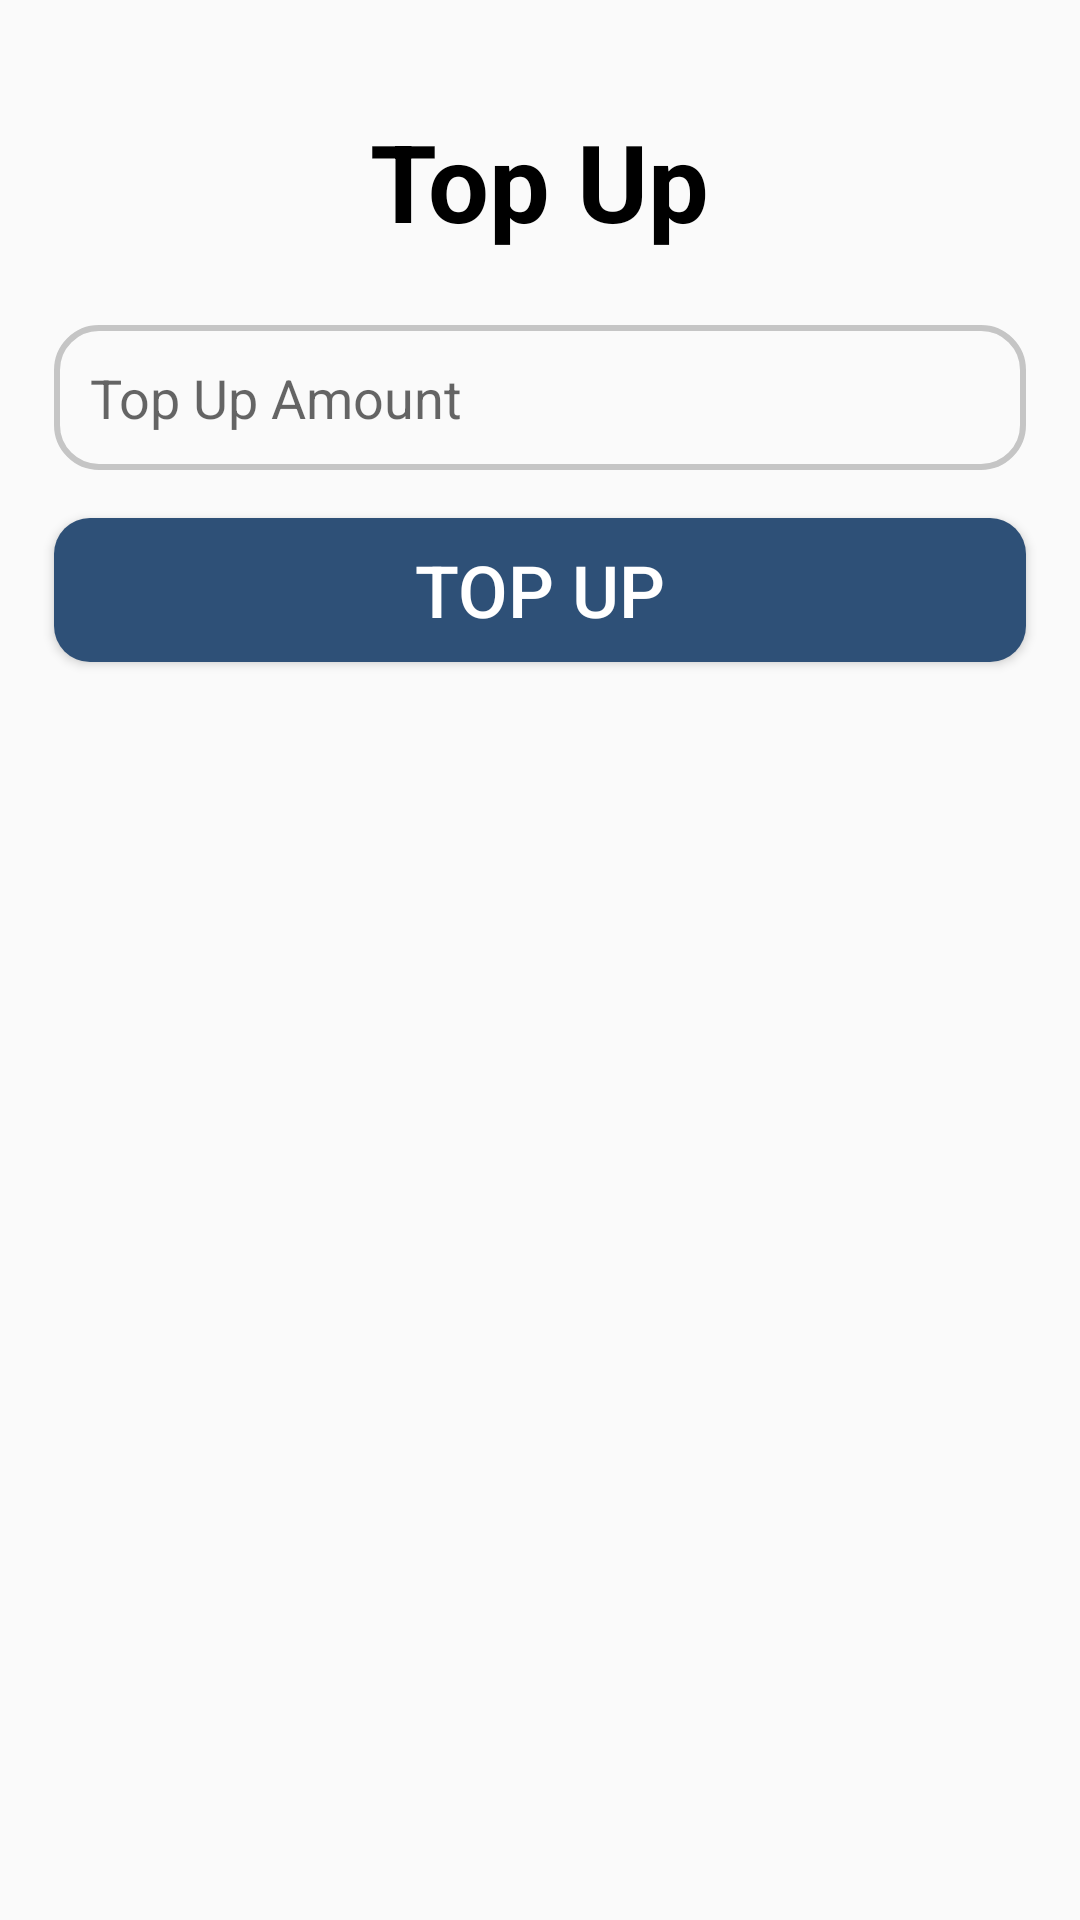

Android layout source for this screen:
<!-- AndroidManifest.xml: application theme Theme.Fusionbank -->
<!-- res/layout/activity_top_up.xml -->
<?xml version="1.0" encoding="utf-8"?>
<LinearLayout xmlns:android="http://schemas.android.com/apk/res/android"
    xmlns:tools="http://schemas.android.com/tools"
    android:id="@+id/main"
    android:layout_width="match_parent"
    android:layout_height="match_parent"
    tools:context=".TopUp"
    android:orientation="vertical">

    <TextView
        android:layout_width="wrap_content"
        android:layout_height="wrap_content"
        android:text="Top Up"
        android:layout_gravity="center"
        android:textColor="@color/black"
        android:textSize="36sp"
        android:layout_marginTop="36dp"
        android:textStyle="bold" />

    <EditText
        android:layout_width="match_parent"
        android:layout_height="wrap_content"
        android:hint="Top Up Amount"
        android:id="@+id/topUpAmount"
        android:background="@drawable/background_input"
        android:padding="12dp"
        android:layout_marginTop="24dp"
        android:layout_marginHorizontal="18dp"
        android:inputType="number"/>


    <Button
        android:layout_width="match_parent"
        android:layout_height="wrap_content"
        android:id="@+id/topUpButton"
        android:layout_marginTop="16dp"
        android:background="@drawable/button_main"
        tools:layout_editor_absoluteX="0dp"
        android:text="Top Up"
        android:textColor="@color/white"
        android:textSize="24sp"
        android:layout_marginHorizontal="18dp"
        tools:layout_editor_absoluteY="315dp" />


</LinearLayout>
<!-- resources referenced by this layout -->
<resources>
  <color name="black">#FF000000</color>
  <color name="white">#FFFFFFFF</color>
  <!-- drawable background_input (drawable) -->
  <?xml version="1.0" encoding="utf-8"?>
  <selector xmlns:android="http://schemas.android.com/apk/res/android">
      <item android:state_focused="true">
          <shape>
              <corners android:radius="14dp"/>
              <stroke android:color="@color/blue" android:width="2dp"/>
          </shape>
  
      </item>
  
      <item>
          <shape>
              <corners android:radius="14dp"/>
              <stroke android:color="#C5C5C5" android:width="2dp"/>
          </shape>
      </item>
  
  </selector>
  <!-- drawable button_main (drawable) -->
  <?xml version="1.0" encoding="utf-8"?>
  <selector xmlns:android="http://schemas.android.com/apk/res/android">
      <item android:state_pressed="true">
          <shape>
              <solid android:color="#4678b0" />
              <corners android:radius="100dp" />
          </shape>
      </item>
  
      <item android:state_pressed="false" >
          <shape>
              <solid android:color="#2E5077" />
              <corners android:radius="12dp" />
          </shape>
      </item>
  </selector>
  <style name="Theme.Fusionbank" parent="Base.Theme.Fusionbank" />
  <color name="blue">#226bfc</color>"
  <style name="Base.Theme.Fusionbank" parent="Theme.AppCompat.Light.NoActionBar">
          
          
      </style>
</resources>
